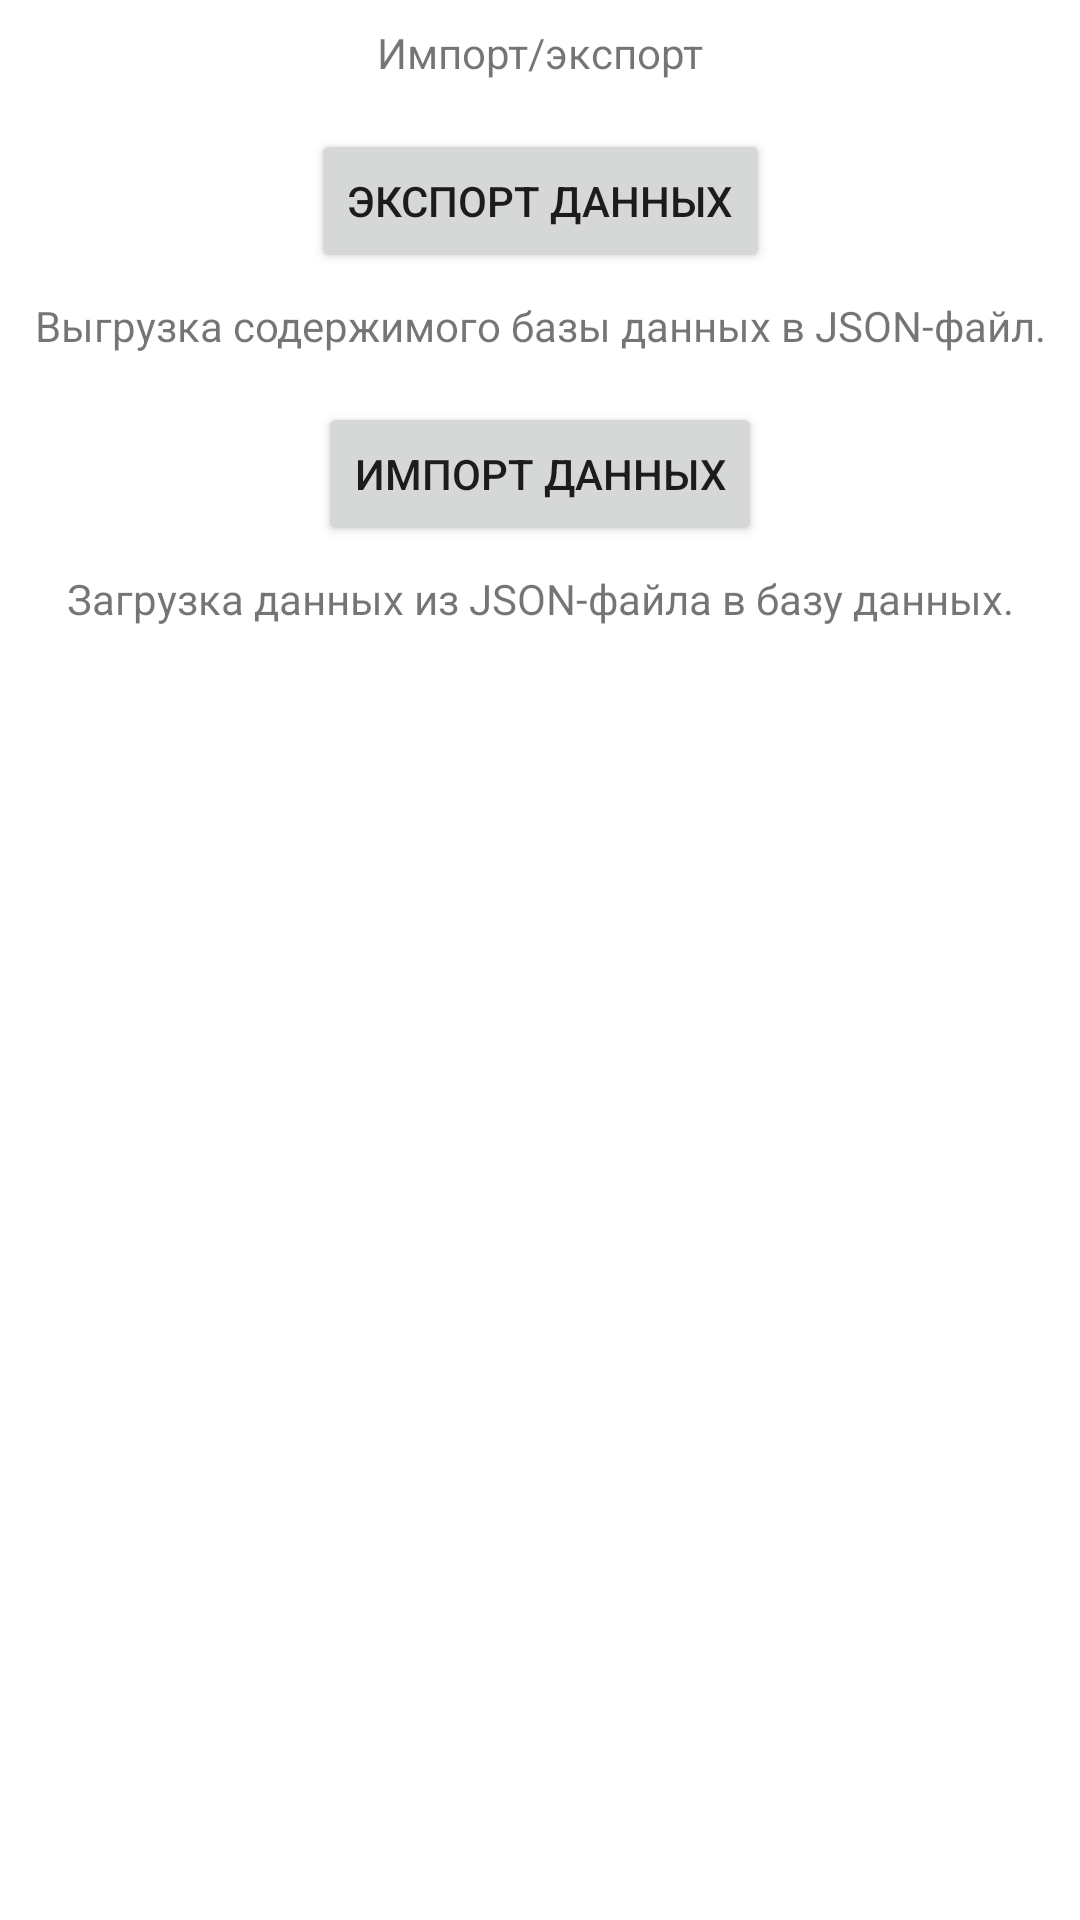

Here is an Android app screen rendered from its layout file. Give the layout XML and the strings, colors and styles it references.
<!-- AndroidManifest.xml: application theme Theme.Measurements -->
<!-- res/layout/activity_impexp.xml -->
<?xml version="1.0" encoding="utf-8"?>
<ScrollView xmlns:android="http://schemas.android.com/apk/res/android"
            xmlns:app="http://schemas.android.com/apk/res-auto"
            android:layout_height="match_parent"
            android:layout_width="match_parent">

    <androidx.constraintlayout.widget.ConstraintLayout android:layout_width="match_parent"
                                                       android:layout_height="wrap_content">

        <TextView
                android:text="@string/expimp_text"
                android:layout_width="wrap_content"
                android:layout_height="wrap_content" android:id="@+id/impexp_textview"
                app:layout_constraintEnd_toEndOf="parent" app:layout_constraintStart_toStartOf="parent"
                app:layout_constraintTop_toTopOf="parent" android:layout_marginTop="8dp"
                android:layout_marginStart="8dp" android:layout_marginEnd="8dp"/>
        <Button
                android:text="@string/expimp_exportbutton"
                android:layout_width="wrap_content"
                android:layout_height="wrap_content" android:id="@+id/impexp_button_export"
                app:layout_constraintTop_toBottomOf="@+id/impexp_textview"
                android:layout_marginTop="16dp" app:layout_constraintStart_toStartOf="parent"
                app:layout_constraintEnd_toEndOf="parent"
                android:onClick="onExportClick" android:layout_marginStart="8dp" android:layout_marginEnd="8dp"/>
        <Button
                android:text="@string/expimp_importbutton"
                android:layout_width="wrap_content"
                android:layout_height="wrap_content" android:id="@+id/impexp_button_import"
                app:layout_constraintTop_toBottomOf="@+id/impexp_exportbuttoninfo"
                android:layout_marginTop="16dp" app:layout_constraintEnd_toEndOf="parent"
                app:layout_constraintStart_toStartOf="parent" android:layout_marginEnd="8dp"
                android:layout_marginStart="8dp"
                android:onClick="onImportClick"/>
        <TextView
                android:text="@string/expimp_exportinfo"
                android:layout_width="wrap_content"
                android:layout_height="wrap_content" android:id="@+id/impexp_exportbuttoninfo"
                app:layout_constraintTop_toBottomOf="@+id/impexp_button_export"
                android:layout_marginTop="8dp" app:layout_constraintEnd_toEndOf="parent"
                app:layout_constraintStart_toStartOf="parent" android:layout_marginEnd="8dp"
                android:layout_marginStart="8dp"/>
        <TextView
                android:text="@string/expimp_importinfo"
                android:layout_width="wrap_content"
                android:layout_height="wrap_content" android:id="@+id/impexp_importbuttoninfo"
                app:layout_constraintTop_toBottomOf="@+id/impexp_button_import"
                android:layout_marginTop="8dp" app:layout_constraintEnd_toEndOf="parent"
                app:layout_constraintStart_toStartOf="parent" android:layout_marginEnd="8dp"
                android:layout_marginStart="8dp"/>
    </androidx.constraintlayout.widget.ConstraintLayout>


</ScrollView>
<!-- resources referenced by this layout -->
<resources>
  <string name="expimp_exportbutton">Экспорт данных</string>
  <string name="expimp_exportinfo">Выгрузка содержимого базы данных в JSON-файл.</string>
  <string name="expimp_importbutton">Импорт данных</string>
  <string name="expimp_importinfo">Загрузка данных из JSON-файла в базу данных.</string>
  <string name="expimp_text">"Импорт/экспорт"</string>
  <style name="Theme.Measurements" parent="Theme.MaterialComponents.DayNight.DarkActionBar">
          
          <item name="colorPrimary">@color/purple_500</item>
          <item name="colorPrimaryVariant">@color/purple_700</item>
          <item name="colorOnPrimary">@color/white</item>
          
          <item name="colorSecondary">@color/teal_200</item>
          <item name="colorSecondaryVariant">@color/teal_700</item>
          <item name="colorOnSecondary">@color/black</item>
          
          <item name="android:statusBarColor" tools:targetApi="l">?attr/colorPrimaryVariant</item>
          
      </style>
  <!-- not gathered from this repository: default colours our renderer supplied (Android Studio template values) -->
  <color name="purple_500">#FF6200EE</color>
  <color name="purple_700">#FF3700B3</color>
  <color name="teal_200">#FF03DAC5</color>
  <color name="teal_700">#FF018786</color>
  <color name="black">#FF000000</color>
  <color name="white">#FFFFFFFF</color>
</resources>
